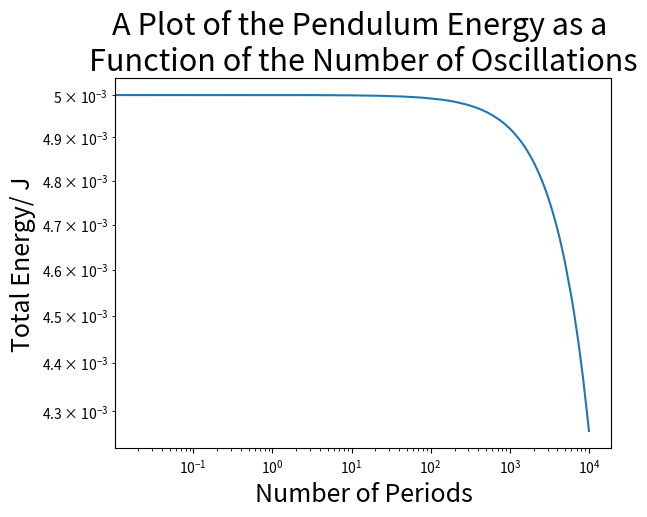
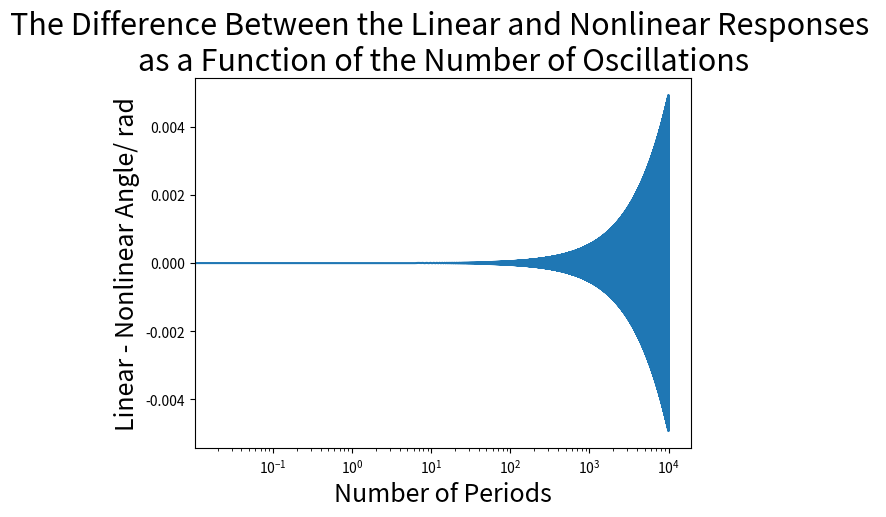
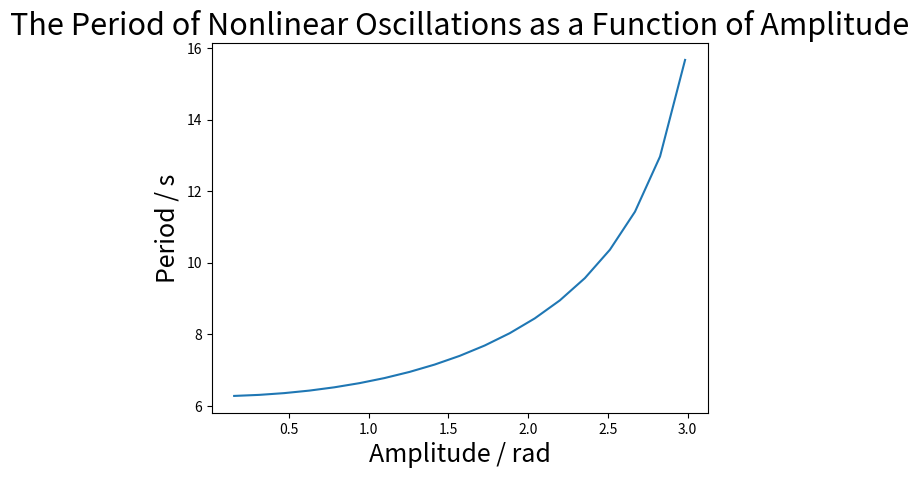
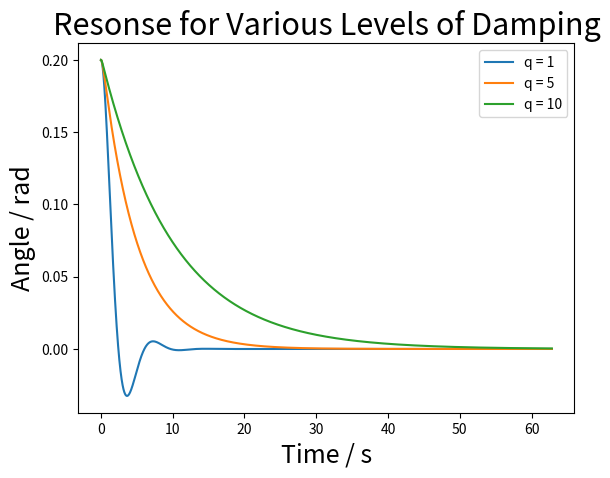
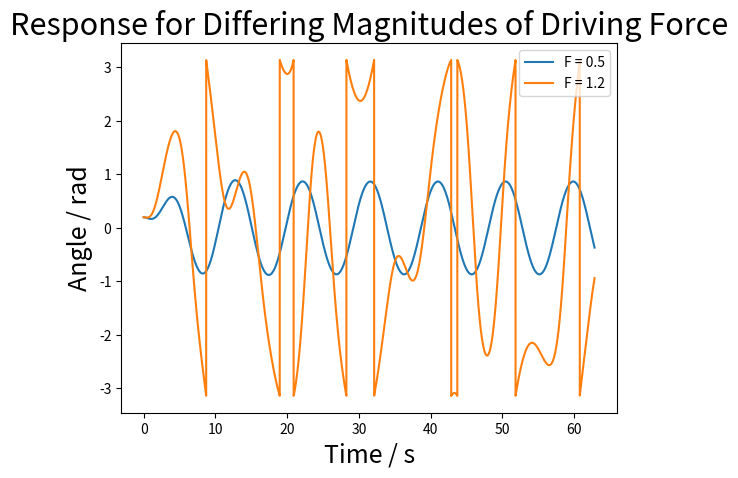
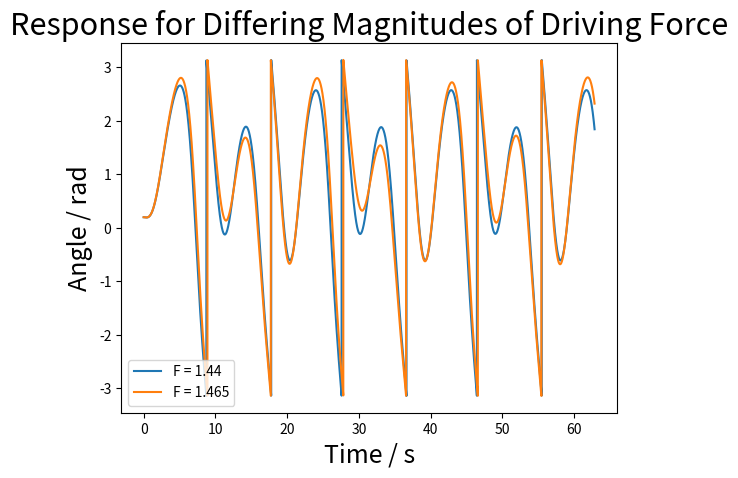
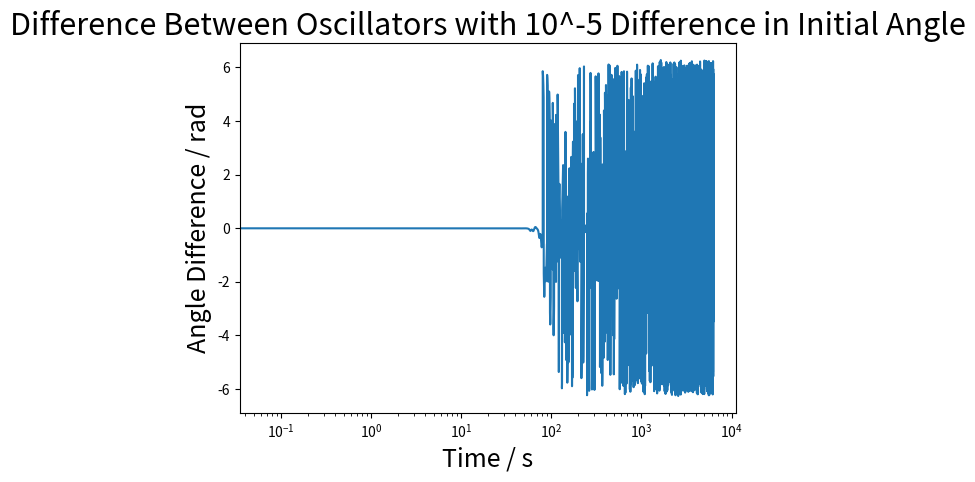

Write the Python code that produced these figures, in order.
# -*- coding: utf-8 -*-
"""
For numerical convenience, we have defined: the graviational field strength, 
g = 10 ms^-2; the pendulum length, l = 10m; and the pendulum bob mass, m = 1kg.
A light bar, point mass bob model has been implemented.
"""

import numpy as np
from scipy import integrate
import matplotlib.pyplot as plt


def LinSolution(t, angle_0, omega_0, a = 1):
    """
    Returns the exact numerical values for the simplest linear case.
    angle_0 and omega_0 are defined at t[0].
    """
    
    if angle_0 == 0:
        A = omega_0/np.sqrt(a)
        phi = np.pi/2 - np.sqrt(a)*t[0]
    else:
        A = angle_0
        phi = -(np.sqrt(a)*t[0])
    
    angle = A*np.cos(np.sqrt(a)*t + phi)
    omega = -A*np.sqrt(a)*np.sin(np.sqrt(a)*t + phi)    
    
    return np.array([t, angle, omega])


def NonLinPendulum(y, t, a, q, F, drivAngFreq):
    """
    A System of ODEs describing a damped, forced, pendulum. a = g/l.
    Returns an array of the system of 1st order ODEs
    """
    
    angle = y[0]
    omega = y[1]
    return [omega, -a * np.sin(angle) - q*omega + F*np.sin(drivAngFreq * t)]


def ModuloCorrection(angle):
    """
    Corrects the input angle to the range -pi to pi
    """
    
    
    newAngle = np.array([])
    for i in angle:
        if abs(i) <= np.pi:
            newAngle = np.append(newAngle, i)
            
        else:
            sign = i/np.abs(i)        
            halfRotations = int((np.abs(i)) // np.pi)
            remainder = ((np.abs(i)) % np.pi)
            if (halfRotations % 2) == 0:
                newAngle = np.append(newAngle, sign*remainder)
            else:
                newAngle = np.append(newAngle, sign*(remainder - np.pi))
            
    return newAngle
            
            

def Response(time, angle_0, omega_0, pendParas = (1,0,0,0)):
    """
    Solves the system defined by NonLinPendulum. 'angle_0' and 'omega_0' are 
    defined at t[0]. The 'pendParas' tuple = (a, q, F, drivAngFreq). Returns
    an array of arrays of t, angle, and omega respectively
    """
    
    initCondition = [angle_0, omega_0]
    solution = integrate.odeint(NonLinPendulum, y0 = initCondition, t = time, args = pendParas)
    
    return np.array([time, solution[:,0], solution[:,1]])


def EnergyTracker(response, m = 1, g = 10, l = 10):
    """
    Returns an array of the energies for the pendulum, based on a response 
    returned by the above function
    """
    
    time = response[0]
    #Zero point defined at angle = 0
    gravPotEnergy = m*g*l*(1 - np.cos(response[1]))
    kineticEnergy = 0.5*m*l*l*response[2]*response[2]
    totEnergy = gravPotEnergy + kineticEnergy
    
    return np.array([time, gravPotEnergy, kineticEnergy, totEnergy])


def EstimatePeriod(response):
    """Estimates the time period from the roots of the angle"""
    #is a bit shoddy, requires long time periods to produce consistent results
    
    
    roots = np.array([])
    for i in range(len(response[1])):
        try:
            if response[1][i] == 0:
                roots = np.append(roots, response[0][i])
                
            #tests for sign change
            elif response[1][i] * response[1][i+1] < 0:
                roots = np.append(roots, response[0][i])
                
            else:
                pass
            
        except IndexError:
            pass
    
    #from root(N) = t_0 + N*T/2, and sum of series in N. NB a divsion by N is
    #implicit in the mean
    roots = 2 * (roots - roots[0])
    period = 2 * np.mean(roots)/(len(roots) + 1)
    
    #could add error calculation in future
    return period


t1 = np.linspace(0, 10000*(2*np.pi), 500000)
lin = LinSolution(t1, 0.01, 0)
nonLin = Response(t1, 0.01, 0)
energy = EnergyTracker(nonLin)

#only valid for small angles, period not generally 2pi
plt.figure(1)
plt.loglog(energy[0]/(2*np.pi), energy[3])
plt.xlabel("Number of Periods", fontsize = "18")
plt.ylabel("Total Energy/ J", fontsize = "18")
plt.title("A Plot of the Pendulum Energy as a \nFunction of the Number of Oscillations", fontsize = "22")

plt.figure(2)
plt.semilogx(t1/(2*np.pi), lin[1] - nonLin[1])
plt.xlabel("Number of Periods", fontsize = "18")
plt.ylabel("Linear - Nonlinear Angle/ rad", fontsize = "18")
plt.title("The Difference Between the Linear and Nonlinear Responses \nas a Function of the Number of Oscillations", fontsize = "22")

t2 = np.linspace(0, 500*(2*np.pi), 50000)
nonLinPiby2 = Response(t2, 0.5*np.pi, 0)

print("The Period of the simplest nonlinear case, started from rest at pi/2, is:")
print(EstimatePeriod(nonLinPiby2))


#Estimates the period as a function of various starting ampltiudes
amplitudes = np.array([])
periods = np.array([])
for i in range(19):
    amp = ((i+1)/20)*np.pi
    amplitudes = np.append(amplitudes, amp)
    response_i = Response(t2, amp, 0)
    periods = np.append(periods, EstimatePeriod(response_i))

plt.figure(3)
plt.plot(amplitudes, periods)
plt.xlabel("Amplitude / rad", fontsize = "18")
plt.ylabel("Period / s", fontsize = "18")
plt.title("The Period of Nonlinear Oscillations as a Function of Amplitude", fontsize = "22")



#calculates and plots the response for unforced, damped cases
t3 = np.linspace(0, 10*(2*np.pi), 5000)
q1 = Response(t3, 0.2, 0, pendParas = (1,1,0,0))
q5 = Response(t3, 0.2, 0, pendParas = (1,5,0,0))
q10 = Response(t3, 0.2, 0, pendParas = (1,10,0,0))

plt.figure(4)
plt.plot(q1[0], q1[1], label = "q = 1")
plt.plot(q5[0], q5[1], label = "q = 5")
plt.plot(q10[0], q10[1], label = "q = 10")
plt.xlabel("Time / s", fontsize = "18")
plt.ylabel("Angle / rad", fontsize = "18")
plt.title("Resonse for Various Levels of Damping", fontsize = "22")
plt.legend(loc = "best")


t4 = np.linspace(0, 10*(2*np.pi), 10000)
#defines the driving frequency
OMEGA = 2/3

f1 = Response(t4, 0.2, 0, pendParas = (1, 0.5, 0.5, OMEGA))
f2 = Response(t4, 0.2, 0, pendParas = (1, 0.5, 1.2, OMEGA))
f3 = Response(t4, 0.2, 0, pendParas = (1, 0.5, 1.44, OMEGA))
f4 = Response(t4, 0.2, 0, pendParas = (1, 0.5, 1.465, OMEGA))

plt.figure(5)
plt.plot(f1[0], ModuloCorrection(f1[1]), label = "F = 0.5")
plt.plot(f2[0], ModuloCorrection(f2[1]), label = "F = 1.2")
plt.xlabel("Time / s", fontsize = "18")
plt.ylabel("Angle / rad", fontsize = "18")
plt.title("Response for Differing Magnitudes of Driving Force", fontsize = "22")
plt.legend(loc = "best")


plt.figure(6)
plt.plot(f3[0], ModuloCorrection(f3[1]), label = "F = 1.44")
plt.plot(f4[0], ModuloCorrection(f4[1]), label = "F = 1.465")
plt.xlabel("Time / s", fontsize = "18")
plt.ylabel("Angle / rad", fontsize = "18")
plt.title("Response for Differing Magnitudes of Driving Force", fontsize = "22")
plt.legend(loc = "best")


t5 = np.linspace(0, 1000*(2*np.pi), 100000)
f5 = Response(t5, 0.2, 0, pendParas = (1, 0.5, 1.2, OMEGA))
f6 = Response(t5, 0.20001, 0, pendParas = (1, 0.5, 1.2, OMEGA))

anglef5 = ModuloCorrection(f5[1])
anglef6 = ModuloCorrection(f6[1])

plt.figure(7)
plt.semilogx(t5, (anglef6 - anglef5))
plt.xlabel("Time / s", fontsize = "18")
plt.ylabel("Angle Difference / rad", fontsize = "18")
plt.title("Difference Between Oscillators with 10^-5 Difference in Initial Angle", fontsize = "22")
